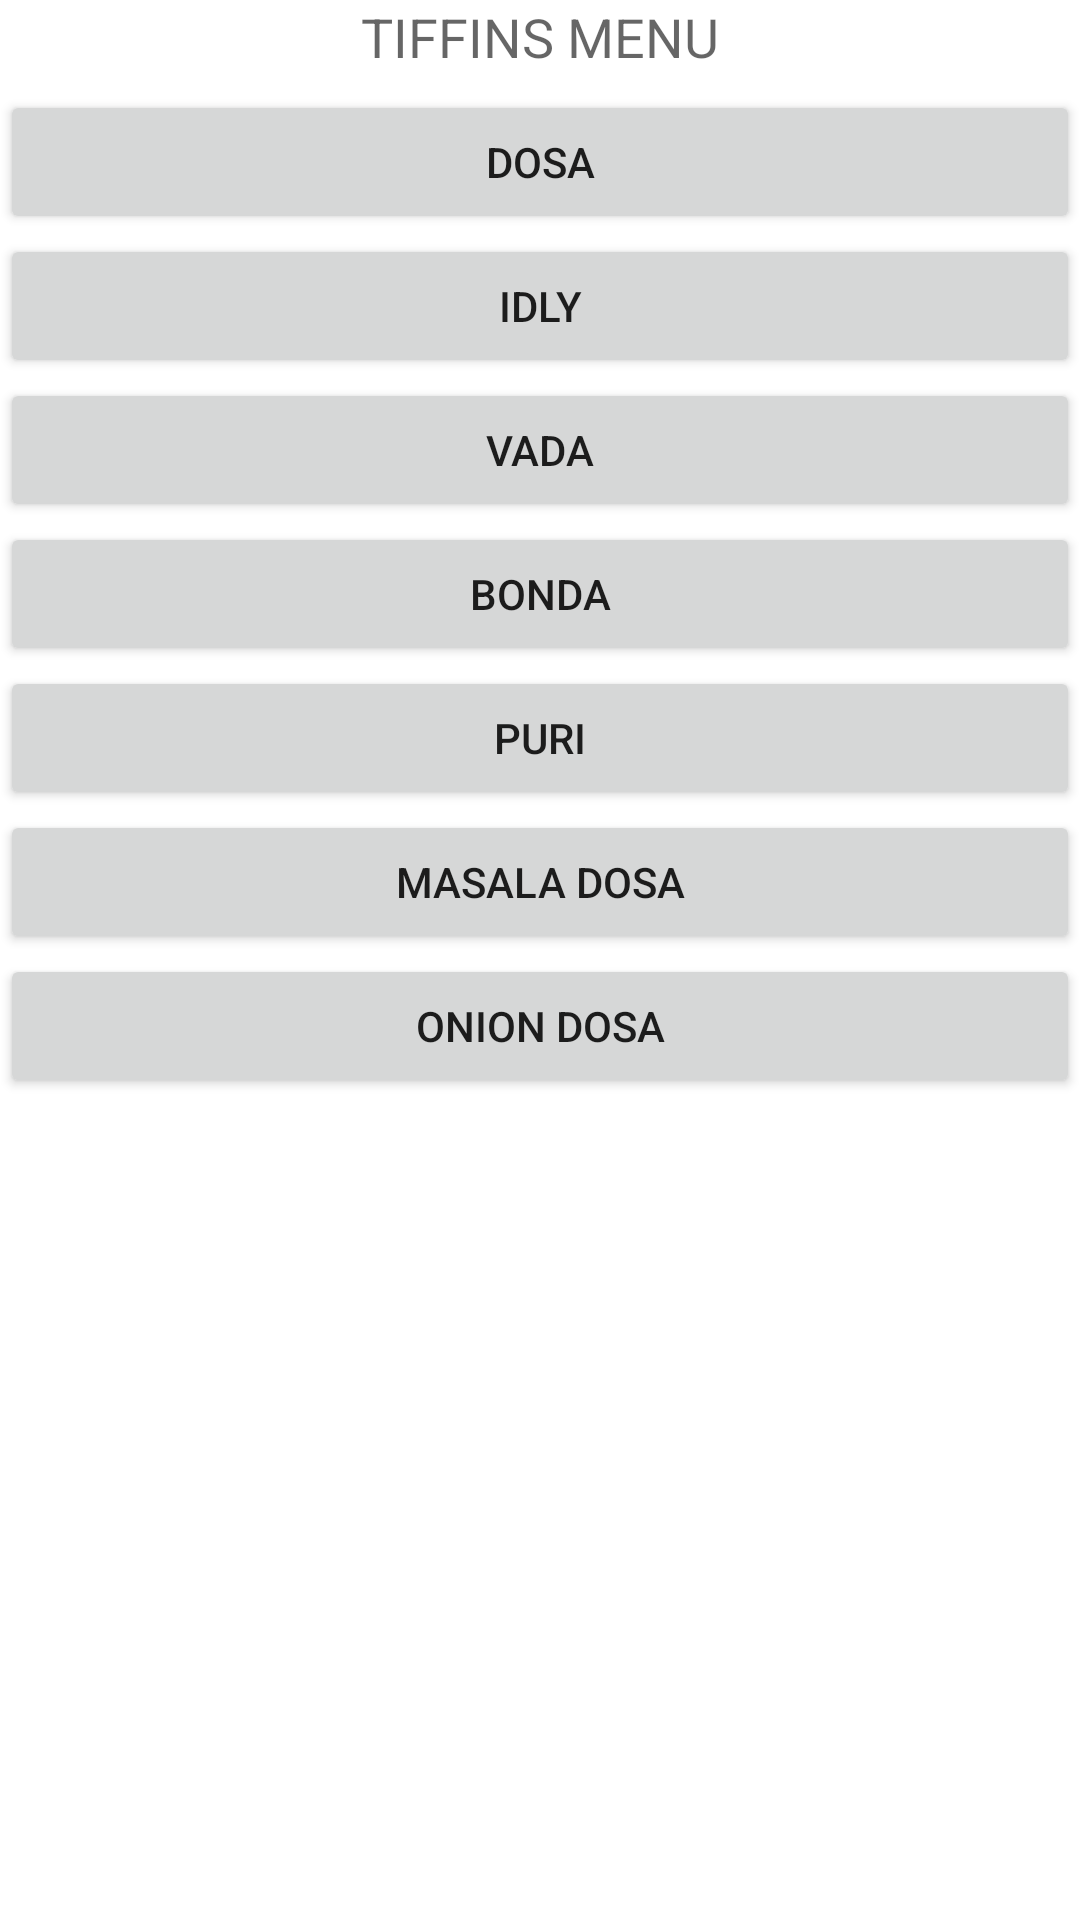

Android layout source for this screen:
<!-- AndroidManifest.xml: application theme Theme.CMS -->
<!-- res/layout/activity_tiffin_menu.xml -->
<?xml version="1.0" encoding="utf-8"?>
<RelativeLayout xmlns:android="http://schemas.android.com/apk/res/android"
xmlns:tools="http://schemas.android.com/tools"
android:layout_width="match_parent"
android:layout_height="match_parent"

    tools:context="com.example.test.scrollviews.MainActivity">


<TextView
    android:layout_width="wrap_content"
    android:layout_height="wrap_content"
    android:textAppearance="?android:attr/textAppearanceMedium"
    android:text="TIFFINS MENU"
    android:id="@+id/textView"
    android:layout_gravity="center_horizontal"
    android:layout_centerHorizontal="true"
    android:layout_alignParentTop="true" />


<ScrollView android:layout_marginTop="30dp"
    android:layout_width="fill_parent"
    android:layout_height="wrap_content"
    android:id="@+id/scrollView">


    <LinearLayout
        android:layout_width="fill_parent"
        android:layout_height="fill_parent"
        android:orientation="vertical" >

        <Button
            android:layout_width="fill_parent"
            android:layout_height="wrap_content"
            android:text="DOSA" />
        <Button
            android:layout_width="fill_parent"
            android:layout_height="wrap_content"
            android:text="IDLY" />
        <Button
            android:layout_width="fill_parent"
            android:layout_height="wrap_content"
            android:text="VADA" />
        <Button
            android:layout_width="fill_parent"
            android:layout_height="wrap_content"
            android:text="BONDA" />
        <Button
            android:layout_width="fill_parent"
            android:layout_height="wrap_content"
            android:text="PURI" />
        <Button
            android:layout_width="fill_parent"
            android:layout_height="wrap_content"
            android:text="MASALA DOSA" />
        <Button
            android:layout_width="fill_parent"
            android:layout_height="wrap_content"
            android:text="ONION DOSA" />

    </LinearLayout>

</ScrollView>

</RelativeLayout>
<!-- resources referenced by this layout -->
<resources>
  <style name="Theme.CMS" parent="Theme.MaterialComponents.DayNight.DarkActionBar">
          
          <item name="colorPrimary">@color/purple_500</item>
          <item name="colorPrimaryVariant">@color/purple_700</item>
          <item name="colorOnPrimary">@color/white</item>
          
          <item name="colorSecondary">@color/teal_200</item>
          <item name="colorSecondaryVariant">@color/teal_700</item>
          <item name="colorOnSecondary">@color/black</item>
          
          <item name="android:statusBarColor">?attr/colorPrimaryVariant</item>
          
      </style>
  <!-- not gathered from this repository: default colours our renderer supplied (Android Studio template values) -->
  <color name="purple_500">#FF6200EE</color>
  <color name="purple_700">#FF3700B3</color>
  <color name="teal_200">#FF03DAC5</color>
  <color name="teal_700">#FF018786</color>
  <color name="black">#FF000000</color>
  <color name="white">#FFFFFFFF</color>
</resources>
